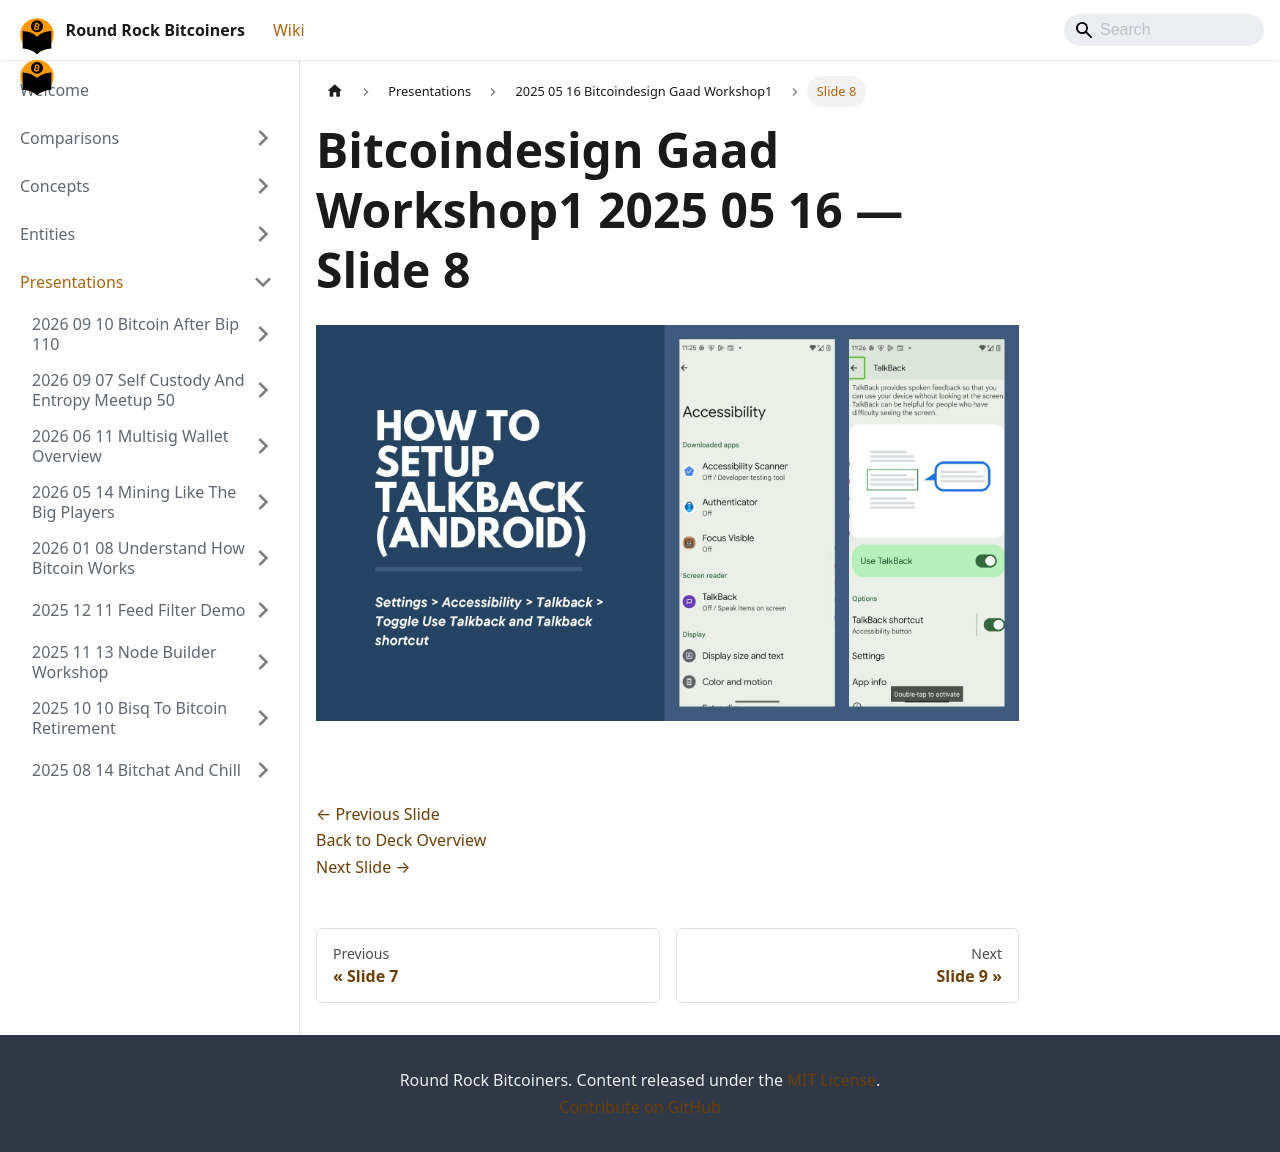

repository: jason-me/rrbtc-wiki · page: presentations/2025-05-16-bitcoindesign-gaad-workshop1/slide-008/index.html · generator: docusaurus

---
title: "Slide 8 of 18 - Bitcoindesign Gaad Workshop1 2025 05 16"
sidebar_label: "Slide 8"
pagination_next: "presentations/2025-05-16-bitcoindesign-gaad-workshop1/slide-009"
pagination_prev: "presentations/2025-05-16-bitcoindesign-gaad-workshop1/slide-007"
---

# Bitcoindesign Gaad Workshop1 2025 05 16 — Slide 8

![Slide 8 of 18 from 'Bitcoindesign Gaad Workshop1 2025 05 16' (2025-05-16)](/img/slides/2025-05-16-bitcoindesign-gaad-workshop1/slide_007.jpg)

<br/>
<br/>

[← Previous Slide](/presentations/2025-05-16-bitcoindesign-gaad-workshop1/slide-007)  
[Back to Deck Overview](/presentations/2025-05-16-bitcoindesign-gaad-workshop1/)  
[Next Slide →](/presentations/2025-05-16-bitcoindesign-gaad-workshop1/slide-009)
